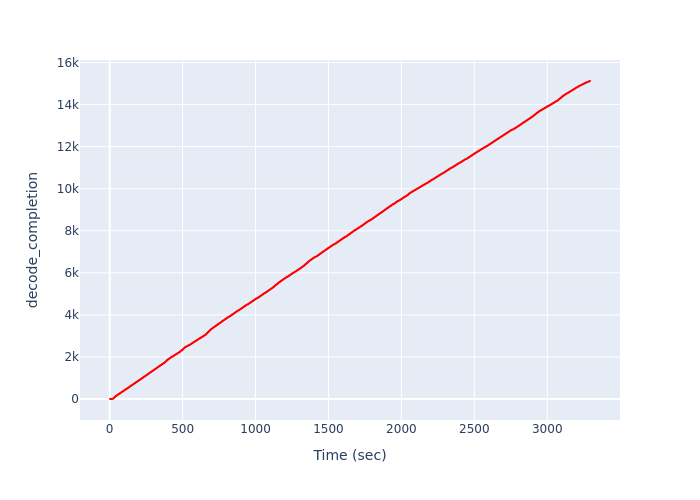

Values plotted in this chart, from the file beside it:
Time (sec), decode_completion
2.262, 1
5.625, 2
8.151, 3
11.54, 4
13.78, 5
16.99, 6
20.14, 7
23.08, 8
23.2, 9
23.2, 10
23.2, 11
23.2, 12
23.2, 13
23.2, 14
23.2, 15
23.2, 16
24.41, 17
24.41, 18
24.41, 19
24.41, 20
24.41, 21
24.41, 22
24.41, 23
24.41, 24
25.62, 25
25.62, 26
25.62, 27
25.62, 28
25.62, 29
25.62, 30
25.62, 31
25.62, 32
26.84, 33
26.84, 34
26.84, 35
26.84, 36
26.84, 37
26.84, 38
26.84, 39
26.84, 40
28.06, 41
28.06, 42
28.06, 43
28.06, 44
28.06, 45
28.06, 46
28.06, 47
28.06, 48
29.28, 49
29.28, 50
29.28, 51
29.28, 52
29.28, 53
29.28, 54
29.28, 55
29.28, 56
30.48, 57
30.48, 58
30.48, 59
30.48, 60
... 15,060 more rows
